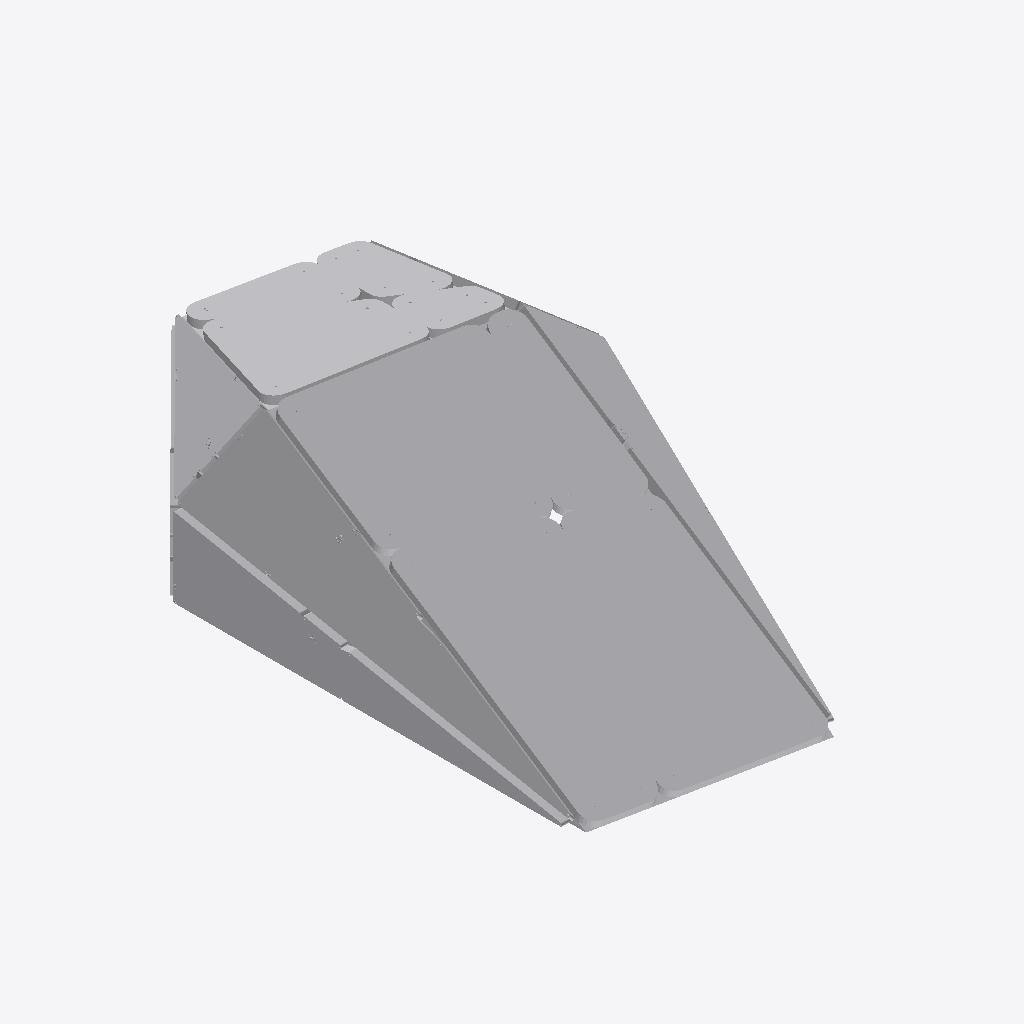
Isometric view of an IFC building model (IFC-SPF (STEP), schema IFC4, length unit millimetre), seen from the south-west, elements coloured by IFC class (only those large enough to see are counted): 40 other elements (light grey).
Extent 2.1 m × 3.3 m × 0.9 m (x, y, z). Storeys (1): Default Building Storey at 0.00 m. Elements (80): 80 IfcBuildingElementProxy.

HEADER;
FILE_DESCRIPTION(('ViewDefinition [CoordinationView_V2.0]'),'2;1');
FILE_NAME('B-11.ifc','2022-12-16T08:58:29',(''),('',''),'','TopSolid 7.16.400.128','');
FILE_SCHEMA(('IFC4'));
ENDSEC;
DATA;
#1=IFCPROJECT('3eZAjr5jr4ruoHZKKglIZ0',#2,'PAVILLON',$,$,$,$,(#4),#28);
#29=IFCSITE('0D1BV_MeXC$eAEyPyEFXS4',#2,'Default Site',$,$,#30,$,$,.ELEMENT.,$,$,$,$,$);
#33=IFCBUILDING('2skmlvALz13etFJJwHJIlG',#2,'Default Building',$,$,#34,$,$,.ELEMENT.,$,$,$);
#40=IFCBUILDINGSTOREY('286JSuWJD9wPzg1juZBAJ0',#2,'Default Building Storey',$,$,#41,$,$,.ELEMENT.,$);
#4049=IFCBUILDINGELEMENTPROXY('0gRvvUOXH54uAJ6RPoQheI',#2,'MULTI PANNEAU - M1 - A2','PAN M1 - A2',$,#4050,#4055,$,$);
#2752=IFCBUILDINGELEMENTPROXY('1XO6q2bRH1$QnN7icOuVEp',#2,'MULTI PANNEAU - M1 - A1','PAN M1 - A1',$,#2753,#2758,$,$);
#5311=IFCBUILDINGELEMENTPROXY('2Uwh2vowr7Teu5QPO9Xib4',#2,'MULTI PANNEAU - M1 - B1','PAN M1 - B1',$,#5312,#5317,$,$);
#36004=IFCBUILDINGELEMENTPROXY('3GTCtLsdX13BYHgpLYb_K6',#2,'MULTI PANNEAU - M7 - A2','PAN M7 - A2',$,#36005,#36010,$,$);
#6573=IFCBUILDINGELEMENTPROXY('1vN6PoccL9aAkRKArPNCG$',#2,'MULTI PANNEAU - M1 - B2','PAN M1 - B2',$,#6574,#6579,$,$);
#7886=IFCBUILDINGELEMENTPROXY('0wXNA5JlX9_fABfW9P4qck',#2,'MULTI PANNEAU - M2 - A1','PAN M2 - A1',$,#7887,#7892,$,$);
#32484=IFCBUILDINGELEMENTPROXY('0eVJC2$eL5ugRDkMkQzY4L',#2,'MULTI PANNEAU - M7 - A1','PAN M7 - A1',$,#32485,#32490,$,$);
#31224=IFCBUILDINGELEMENTPROXY('2Kk_$6f1rBoPWLMiQZ0G1t',#2,'MULTI PANNEAU - M6 - A2','PAN M6 - A2',$,#31225,#31230,$,$);
#29951=IFCBUILDINGELEMENTPROXY('1gknS1CETCevhZ4WxD3o4S',#2,'MULTI PANNEAU - M6 - B1','PAN M6 - B1',$,#29952,#29957,$,$);
#53904=IFCBUILDINGELEMENTPROXY('00R3psOYT1zglsdMypOlZ9',#2,'MULTI PANNEAU - M11 - B1','PAN M11 - B1',$,#53905,#53910,$,$);
#10477=IFCBUILDINGELEMENTPROXY('0rNIVutLPAoupJBtmyjsBU',#2,'MULTI PANNEAU - M2 - B1','PAN M2 - B1',$,#10478,#10483,$,$);
#27668=IFCBUILDINGELEMENTPROXY('0wpD26XK56fR654hvVrH0v',#2,'MULTI PANNEAU - M6 - A1','PAN M6 - A1',$,#27669,#27674,$,$);
#11739=IFCBUILDINGELEMENTPROXY('2mawbzqZ598A6B7TTvvKDx',#2,'MULTI PANNEAU - M2 - B2','PAN M2 - B2',$,#11740,#11745,$,$);
#51653=IFCBUILDINGELEMENTPROXY('2q$ckI$lr07gNOTIWzbsMO',#2,'MULTI PANNEAU - M11 - A1','PAN M11 - A1',$,#51654,#51659,$,$);
#34726=IFCBUILDINGELEMENTPROXY('0XNqCDS0j3wAkfb_Y6ifcb',#2,'MULTI PANNEAU - M7 - B1','PAN M7 - B1',$,#34727,#34732,$,$);
#18149=IFCBUILDINGELEMENTPROXY('1uve8pExL5MPsl9j_B0i2m',#2,'MULTI PANNEAU - M4 - A1','PAN M4 - A1',$,#18150,#18155,$,$);
#9184=IFCBUILDINGELEMENTPROXY('1UWT$O7o94mBdkZrV7FS9I',#2,'MULTI PANNEAU - M2 - A2','PAN M2 - A2',$,#9185,#9190,$,$);
#55182=IFCBUILDINGELEMENTPROXY('38SAhQb9vC9B$I6AEXh$qu',#2,'MULTI PANNEAU - M11 - A2','PAN M11 - A2',$,#55183,#55188,$,$);
#21628=IFCBUILDINGELEMENTPROXY('3xq18PiRH2hwK6bVwYX7XX',#2,'MULTI PANNEAU - M4 - A2','PAN M4 - A2',$,#21629,#21634,$,$);
#20381=IFCBUILDINGELEMENTPROXY('1ufDj94TL22Qu4csmXTQ0a',#2,'MULTI PANNEAU - M4 - B1','PAN M4 - B1',$,#20382,#20387,$,$);
#33731=IFCBUILDINGELEMENTPROXY('2yUBNUbTj6axEZUUxFzV6S',#2,'MULTI PANNEAU - M7 - B2','PAN M7 - B2',$,#33732,#33737,$,$);
#28951=IFCBUILDINGELEMENTPROXY('0htVbHfI594xnd11BIHq8Z',#2,'MULTI PANNEAU - M6 - B2','PAN M6 - B2',$,#28952,#28957,$,$);
#40721=IFCBUILDINGELEMENTPROXY('1vU8kzmSf7MBnrQAANvdGC',#2,'MULTI PANNEAU - M8 - A2','PAN M8 - A2',$,#40722,#40727,$,$);
#22924=IFCBUILDINGELEMENTPROXY('3Fp559hmH8hQsiNpX93TQw',#2,'MULTI PANNEAU - M5 - A1','PAN M5 - A1',$,#22925,#22930,$,$);
#25166=IFCBUILDINGELEMENTPROXY('0aP4IlZR15lPKtPHDJomDT',#2,'MULTI PANNEAU - M5 - B1','PAN M5 - B1',$,#25167,#25172,$,$);
#19386=IFCBUILDINGELEMENTPROXY('0ENJdJxVz0XO1ahVo3hl8u',#2,'MULTI PANNEAU - M4 - B2','PAN M4 - B2',$,#19387,#19392,$,$);
#112=IFCBUILDINGELEMENTPROXY('1vbCPBi$P1UwdxiJHachi9',#2,'POUTRE = C1 - 111mm','',$,#113,#118,$,$);
#333=IFCBUILDINGELEMENTPROXY('0iuyNCeq5BUAPCE$zyALuJ',#2,'POUTRE = C1 - P4','',$,#334,#339,$,$);
#52936=IFCBUILDINGELEMENTPROXY('0458wXT5HEyh4Bdhy67Ubj',#2,'MULTI PANNEAU - M11 - B2','PAN M11 - B2',$,#52937,#52942,$,$);
#37264=IFCBUILDINGELEMENTPROXY('2MtEfsXDT31BOFIPRwxfxZ',#2,'MULTI PANNEAU - M8 - A1','PAN M8 - A1',$,#37265,#37270,$,$);
#26408=IFCBUILDINGELEMENTPROXY('0eYCNFfHb8$h1hJYpICUBW',#2,'MULTI PANNEAU - M5 - A2','PAN M5 - A2',$,#26409,#26414,$,$);
#1149=IFCBUILDINGELEMENTPROXY('3Dlq_pw310WhvI2V9VN8M0',#2,'POUTRE = C5 - P0','',$,#1150,#1155,$,$);
#640=IFCBUILDINGELEMENTPROXY('3_G8xaDn90Tx7BB8p1fDYJ',#2,'POUTRE = C2 - P4','',$,#641,#646,$,$);
#24166=IFCBUILDINGELEMENTPROXY('0yP2N$9Df07xlyWfzNdX3I',#2,'MULTI PANNEAU - M5 - B2','PAN M5 - B2',$,#24167,#24172,$,$);
#260=IFCBUILDINGELEMENTPROXY('2F9P3i7ZL0kwKGdOmDRL8a',#2,'POUTRE = C1 - P3','',$,#261,#266,$,$);
#39474=IFCBUILDINGELEMENTPROXY('1t_KhF7gn1ugCnnScFmwpa',#2,'MULTI PANNEAU - M8 - B1','PAN M8 - B1',$,#39475,#39480,$,$);
#187=IFCBUILDINGELEMENTPROXY('1A5PK7Id9EjP27KFqaPkbW',#2,'POUTRE = C1 - P2','',$,#188,#193,$,$);
#2589=IFCBUILDINGELEMENTPROXY('3RQJSRWuL9JAQCuK_9HaW3',#2,'POUTRE = C12 - P0','',$,#2590,#2595,$,$);
#426=IFCBUILDINGELEMENTPROXY('21vPtcbnL6cg378BhYyTjZ',#2,'POUTRE = C2 - 111mm','',$,#427,#432,$,$);
#49074=IFCBUILDINGELEMENTPROXY('2W95q_KXP4ofmlE3ffTRq1',#2,'MULTI PANNEAU - M10 - B1','PAN M10 - B1',$,#49075,#49080,$,$);
ENDSEC;
